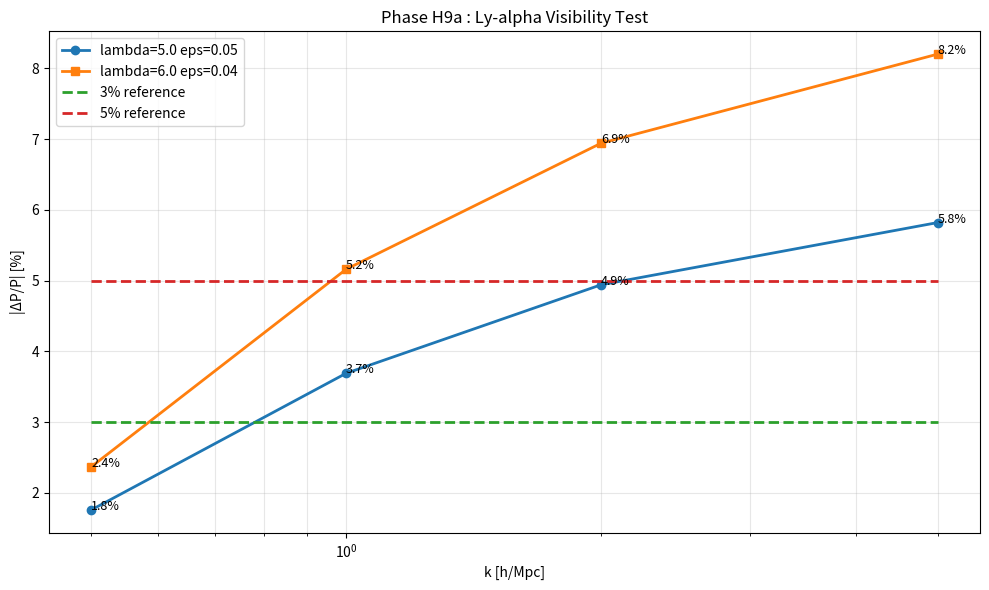

Generate this figure with matplotlib:
import numpy as np
import matplotlib.pyplot as plt

# ========================
# Phase H9a
# Ly-alpha visibility test
# ========================

k = np.array([
    0.5,
    1.0,
    2.0,
    5.0
])

# λ=5.0 , ε=0.05
dP_lambda5 = np.array([
    0.0176,
    0.0369,
    0.0494,
    0.0582
])

# λ=6.0 , ε=0.04
dP_lambda6 = np.array([
    0.0237,
    0.0516,
    0.0694,
    0.0820
])

# 観測精度の目安
err3 = np.full(len(k), 0.03)
err5 = np.full(len(k), 0.05)

plt.figure(figsize=(10,6))

plt.semilogx(
    k,
    dP_lambda5*100,
    marker='o',
    linewidth=2,
    label='lambda=5.0 eps=0.05'
)

plt.semilogx(
    k,
    dP_lambda6*100,
    marker='s',
    linewidth=2,
    label='lambda=6.0 eps=0.04'
)

plt.semilogx(
    k,
    err3*100,
    '--',
    linewidth=2,
    label='3% reference'
)

plt.semilogx(
    k,
    err5*100,
    '--',
    linewidth=2,
    label='5% reference'
)

for ki, yi in zip(k, dP_lambda5*100):
    plt.text(
        ki,
        yi,
        f"{yi:.1f}%",
        fontsize=9
    )

for ki, yi in zip(k, dP_lambda6*100):
    plt.text(
        ki,
        yi,
        f"{yi:.1f}%",
        fontsize=9
    )

plt.xlabel("k [h/Mpc]")
plt.ylabel("|ΔP/P| [%]")

plt.title(
    "Phase H9a : Ly-alpha Visibility Test"
)

plt.grid(True, which='both', alpha=0.3)

plt.legend()

plt.tight_layout()

plt.show()

print("\n========================")
print("Phase H9a Summary")
print("========================")

print("\nlambda=5.0 eps=0.05")
for ki, yi in zip(k, dP_lambda5):
    print(
        f"k={ki:.1f}  |ΔP/P|={100*yi:.2f}%"
    )

print("\nlambda=6.0 eps=0.04")
for ki, yi in zip(k, dP_lambda6):
    print(
        f"k={ki:.1f}  |ΔP/P|={100*yi:.2f}%"
    )

print("\nReference lines")
print("3% : possible visibility threshold")
print("5% : strong visibility threshold")
